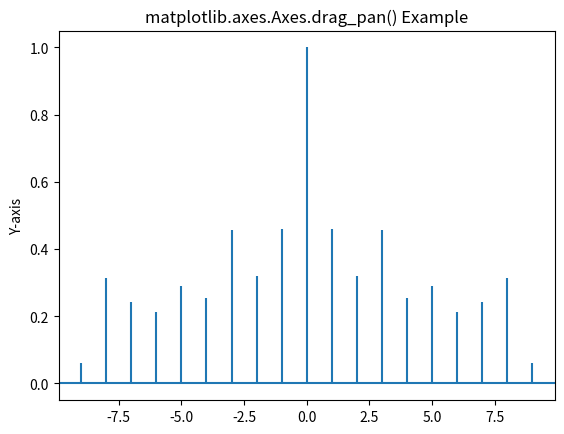

Write the Python code that produced this figure.
# Implementation of matplotlib function
import matplotlib.pyplot as plt
import numpy as np

geeks = np.array([24.40, 110.25, 20.05,
                  22.00, 61.90, 7.80,
                  15.00, 22.80, 34.90,
                  57.30])

fig, ax = plt.subplots()
ax.acorr(geeks, maxlags=9)

ax.set_ylabel('Y-axis')
ax.start_pan(0, 0.6, 1)
ax.drag_pan(1, "shift", 0, 0.6)

ax.set_title('matplotlib.axes.Axes.drag_pan() Example')
plt.show()
